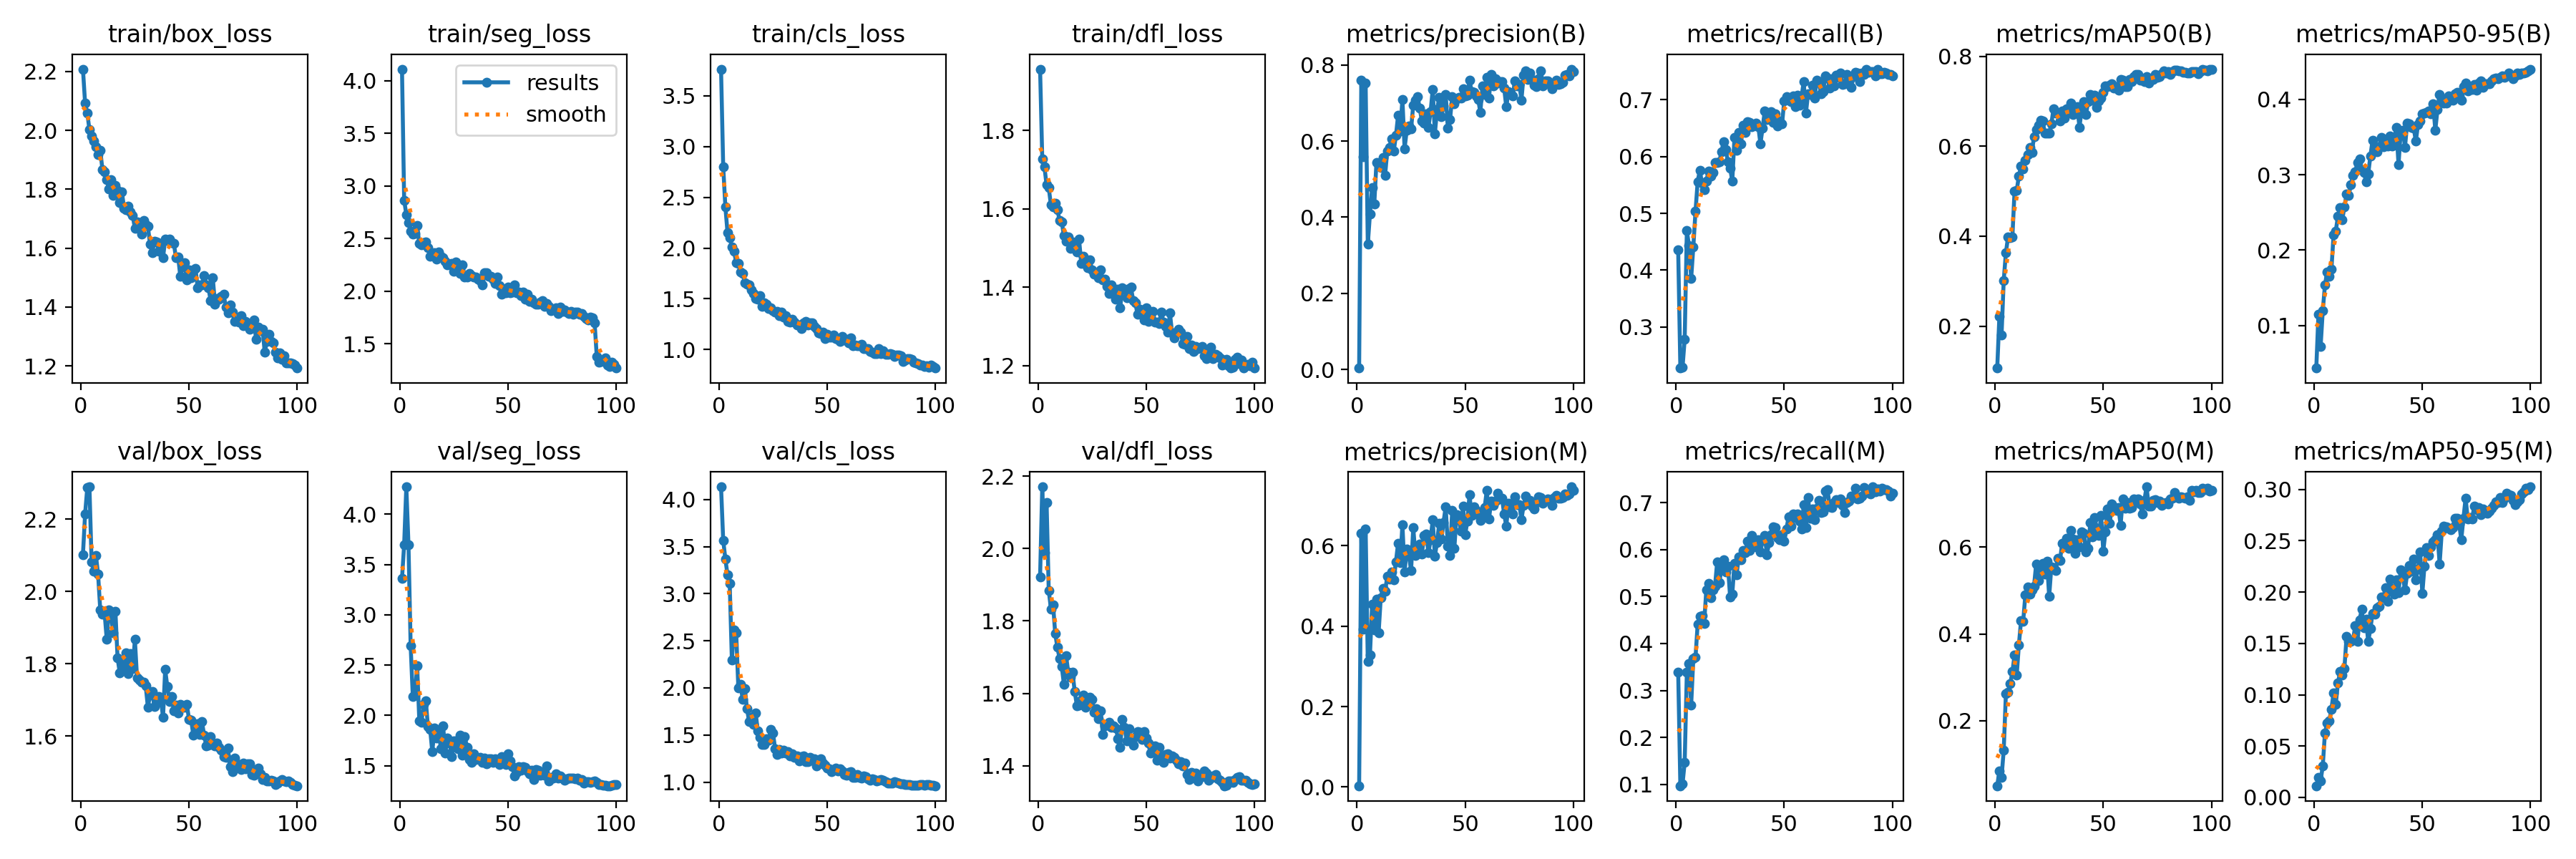

Values plotted in this chart, from the file beside it:
epoch, time, train/box_loss, train/seg_loss, train/cls_loss, train/dfl_loss, metrics/precision(B), metrics/recall(B), metrics/mAP50(B), metrics/mAP50-95(B), metrics/precision(M), metrics/recall(M), metrics/mAP50(M), metrics/mAP50-95(M), val/box_loss, val/seg_loss, val/cls_loss, val/dfl_loss, lr/pg0, lr/pg1, lr/pg2
1, 89.12, 2.208, 4.109, 3.762, 1.957, 0.00357, 0.4356, 0.1067, 0.04334, 0.00288, 0.3396, 0.05033, 0.01134, 2.102, 3.359, 4.134, 1.922, 0.0004051, 0.0004051, 0.0004051
2, 185.1, 2.091, 2.864, 2.802, 1.729, 0.7612, 0.2279, 0.2219, 0.1151, 0.6307, 0.0972, 0.08524, 0.01915, 2.214, 3.7, 3.566, 2.17, 0.0008216, 0.0008216, 0.0008216
3, 281.3, 2.059, 2.729, 2.406, 1.708, 0.5597, 0.2288, 0.1806, 0.07189, 0.3918, 0.1006, 0.06974, 0.01603, 2.286, 4.273, 3.369, 1.988, 0.001237, 0.001237, 0.001237
4, 380.6, 2.002, 2.65, 2.15, 1.661, 0.7518, 0.2782, 0.3017, 0.1195, 0.6421, 0.1466, 0.1326, 0.03072, 2.289, 3.696, 3.197, 2.127, 0.001247, 0.001247, 0.001247
5, 479.7, 1.98, 2.571, 2.099, 1.654, 0.3287, 0.4693, 0.3631, 0.1533, 0.3117, 0.3392, 0.2623, 0.06282, 2.082, 2.693, 3.11, 1.884, 0.001245, 0.001245, 0.001245
6, 577.4, 1.964, 2.544, 2.013, 1.61, 0.4088, 0.4432, 0.3982, 0.1706, 0.329, 0.3577, 0.2659, 0.0722, 2.055, 2.188, 2.298, 1.833, 0.001242, 0.001242, 0.001242
7, 670.6, 1.944, 2.55, 1.967, 1.606, 0.4772, 0.3854, 0.3973, 0.1648, 0.4543, 0.2692, 0.2853, 0.07473, 2.099, 2.201, 2.617, 1.845, 0.001239, 0.001239, 0.001239
8, 767.3, 1.917, 2.621, 1.858, 1.614, 0.4344, 0.4413, 0.3982, 0.1745, 0.3913, 0.3682, 0.3128, 0.08607, 2.048, 2.496, 2.583, 1.764, 0.001235, 0.001235, 0.001235
9, 859.6, 1.932, 2.453, 1.85, 1.599, 0.5446, 0.5033, 0.4999, 0.2205, 0.4667, 0.3704, 0.3509, 0.1019, 1.949, 1.948, 1.999, 1.727, 0.001231, 0.001231, 0.001231
10, 956.4, 1.867, 2.443, 1.765, 1.57, 0.5389, 0.5559, 0.5015, 0.2251, 0.3828, 0.4413, 0.3048, 0.09082, 1.936, 1.929, 2.041, 1.696, 0.001225, 0.001225, 0.001225
11, 1051, 1.859, 2.461, 1.753, 1.567, 0.5316, 0.5758, 0.5337, 0.2448, 0.4717, 0.4571, 0.3748, 0.1112, 1.941, 2.112, 1.877, 1.674, 0.00122, 0.00122, 0.00122
12, 1148, 1.832, 2.468, 1.657, 1.532, 0.5575, 0.5524, 0.5555, 0.256, 0.4947, 0.4592, 0.4308, 0.1225, 1.867, 2.147, 1.994, 1.626, 0.001213, 0.001213, 0.001213
13, 1245, 1.801, 2.412, 1.646, 1.519, 0.5109, 0.5417, 0.5491, 0.2401, 0.4861, 0.4427, 0.4299, 0.1193, 1.949, 1.887, 1.777, 1.705, 0.001207, 0.001207, 0.001207
14, 1339, 1.832, 2.331, 1.64, 1.529, 0.5742, 0.5563, 0.5686, 0.2574, 0.5244, 0.5146, 0.4902, 0.1257, 1.934, 1.863, 1.642, 1.659, 0.001199, 0.001199, 0.001199
15, 1437, 1.779, 2.355, 1.585, 1.5, 0.5841, 0.5744, 0.5812, 0.2746, 0.5168, 0.5275, 0.5078, 0.1569, 1.885, 1.638, 1.687, 1.644, 0.001191, 0.001191, 0.001191
16, 1534, 1.814, 2.365, 1.551, 1.515, 0.6066, 0.565, 0.5971, 0.2725, 0.5345, 0.4973, 0.4912, 0.1522, 1.945, 1.873, 1.611, 1.658, 0.001183, 0.001183, 0.001183
17, 1633, 1.795, 2.306, 1.505, 1.511, 0.5742, 0.5721, 0.5865, 0.287, 0.5157, 0.5139, 0.5013, 0.1522, 1.816, 1.774, 1.734, 1.605, 0.001173, 0.001173, 0.001173
18, 1730, 1.755, 2.371, 1.493, 1.49, 0.6147, 0.5889, 0.6209, 0.299, 0.5605, 0.5213, 0.5106, 0.1532, 1.776, 1.829, 1.541, 1.566, 0.001164, 0.001164, 0.001164
19, 1827, 1.791, 2.332, 1.529, 1.523, 0.668, 0.5898, 0.6371, 0.3039, 0.6065, 0.5731, 0.5612, 0.1676, 1.802, 1.67, 1.478, 1.567, 0.001154, 0.001154, 0.001154
20, 1923, 1.736, 2.321, 1.427, 1.462, 0.6273, 0.5907, 0.6464, 0.316, 0.5573, 0.5293, 0.5237, 0.1517, 1.793, 1.898, 1.397, 1.581, 0.001143, 0.001143, 0.001143
21, 2018, 1.73, 2.284, 1.459, 1.479, 0.71, 0.6084, 0.6573, 0.3211, 0.6532, 0.5595, 0.5496, 0.173, 1.83, 1.626, 1.398, 1.596, 0.001132, 0.001132, 0.001132
22, 2115, 1.742, 2.25, 1.444, 1.458, 0.5805, 0.6263, 0.6563, 0.3069, 0.5349, 0.5786, 0.5624, 0.1833, 1.772, 1.776, 1.46, 1.561, 0.00112, 0.00112, 0.00112
23, 2211, 1.722, 2.26, 1.406, 1.45, 0.629, 0.612, 0.6289, 0.3027, 0.5911, 0.5517, 0.5383, 0.1652, 1.827, 1.727, 1.442, 1.569, 0.001108, 0.001108, 0.001108
24, 2306, 1.711, 2.262, 1.413, 1.47, 0.6396, 0.5903, 0.6291, 0.2908, 0.577, 0.5649, 0.5682, 0.1734, 1.786, 1.589, 1.56, 1.589, 0.001095, 0.001095, 0.001095
25, 2399, 1.666, 2.186, 1.38, 1.445, 0.6315, 0.5792, 0.6285, 0.301, 0.5381, 0.4988, 0.4864, 0.1518, 1.867, 1.75, 1.518, 1.584, 0.001082, 0.001082, 0.001082
26, 2493, 1.688, 2.274, 1.369, 1.433, 0.695, 0.5566, 0.649, 0.3248, 0.6452, 0.5058, 0.5549, 0.1643, 1.76, 1.745, 1.354, 1.548, 0.001069, 0.001069, 0.001069
27, 2590, 1.68, 2.217, 1.375, 1.438, 0.707, 0.6333, 0.6833, 0.3455, 0.5763, 0.5704, 0.5525, 0.1791, 1.755, 1.671, 1.296, 1.558, 0.001055, 0.001055, 0.001055
28, 2686, 1.647, 2.167, 1.336, 1.425, 0.7164, 0.6112, 0.6739, 0.3311, 0.5972, 0.5461, 0.5462, 0.1784, 1.749, 1.807, 1.345, 1.53, 0.00104, 0.00104, 0.00104
29, 2780, 1.694, 2.25, 1.367, 1.445, 0.6863, 0.642, 0.6738, 0.3308, 0.6041, 0.5842, 0.5747, 0.1846, 1.75, 1.605, 1.308, 1.552, 0.001026, 0.001026, 0.001026
30, 2874, 1.678, 2.134, 1.321, 1.419, 0.6526, 0.6226, 0.6564, 0.3372, 0.5792, 0.5779, 0.5685, 0.1861, 1.738, 1.791, 1.337, 1.487, 0.00101, 0.00101, 0.00101
31, 2969, 1.674, 2.133, 1.334, 1.42, 0.6475, 0.655, 0.6775, 0.349, 0.6266, 0.598, 0.6096, 0.1953, 1.681, 1.687, 1.311, 1.509, 0.0009949, 0.0009949, 0.0009949
32, 3063, 1.614, 2.17, 1.28, 1.402, 0.6718, 0.6423, 0.6619, 0.3372, 0.6292, 0.593, 0.6028, 0.1943, 1.713, 1.566, 1.327, 1.515, 0.000979, 0.000979, 0.000979
33, 3154, 1.583, 2.148, 1.27, 1.385, 0.6361, 0.6618, 0.6824, 0.3448, 0.5821, 0.6172, 0.6196, 0.2045, 1.724, 1.537, 1.281, 1.52, 0.0009628, 0.0009628, 0.0009628
34, 3249, 1.624, 2.135, 1.302, 1.406, 0.6767, 0.6603, 0.6801, 0.3385, 0.6149, 0.5975, 0.597, 0.1912, 1.681, 1.62, 1.305, 1.506, 0.0009462, 0.0009462, 0.0009462
35, 3344, 1.62, 2.137, 1.267, 1.397, 0.7356, 0.6524, 0.6965, 0.3512, 0.6641, 0.6302, 0.638, 0.2127, 1.692, 1.563, 1.262, 1.51, 0.0009293, 0.0009293, 0.0009293
36, 3438, 1.588, 2.113, 1.244, 1.37, 0.62, 0.655, 0.6703, 0.3382, 0.5747, 0.62, 0.6183, 0.2037, 1.711, 1.567, 1.278, 1.505, 0.0009122, 0.0009122, 0.0009122
37, 3534, 1.617, 2.103, 1.239, 1.395, 0.6824, 0.6589, 0.6788, 0.3475, 0.6085, 0.6054, 0.5849, 0.1981, 1.704, 1.581, 1.229, 1.475, 0.0008947, 0.0008947, 0.0008947
38, 3631, 1.567, 2.06, 1.205, 1.347, 0.7148, 0.653, 0.687, 0.3627, 0.6563, 0.6202, 0.6162, 0.2119, 1.651, 1.532, 1.271, 1.451, 0.000877, 0.000877, 0.000877
39, 3723, 1.63, 2.173, 1.264, 1.398, 0.6647, 0.6226, 0.6422, 0.3133, 0.6167, 0.5948, 0.6005, 0.1995, 1.784, 1.573, 1.28, 1.528, 0.000859, 0.000859, 0.000859
40, 3817, 1.625, 2.172, 1.28, 1.395, 0.692, 0.6501, 0.6813, 0.3567, 0.6585, 0.6201, 0.6353, 0.222, 1.737, 1.52, 1.22, 1.507, 0.0008408, 0.0008408, 0.0008408
41, 3912, 1.63, 2.141, 1.241, 1.372, 0.7232, 0.6801, 0.6991, 0.359, 0.6978, 0.6297, 0.6325, 0.2143, 1.695, 1.566, 1.22, 1.47, 0.0008225, 0.0008225, 0.0008225
42, 4008, 1.619, 2.141, 1.266, 1.397, 0.6337, 0.6652, 0.6701, 0.3365, 0.5987, 0.5893, 0.5885, 0.2022, 1.71, 1.567, 1.261, 1.502, 0.0008039, 0.0008039, 0.0008039
43, 4100, 1.616, 2.112, 1.262, 1.4, 0.6562, 0.6672, 0.6985, 0.3689, 0.5758, 0.6144, 0.5969, 0.2183, 1.67, 1.536, 1.236, 1.472, 0.0007851, 0.0007851, 0.0007851
44, 4195, 1.567, 2.075, 1.229, 1.367, 0.7173, 0.6787, 0.7147, 0.3672, 0.6878, 0.6314, 0.6563, 0.2262, 1.685, 1.569, 1.249, 1.458, 0.0007662, 0.0007662, 0.0007662
45, 4293, 1.57, 2.136, 1.206, 1.361, 0.6977, 0.6604, 0.7021, 0.363, 0.5937, 0.6481, 0.6232, 0.2204, 1.665, 1.551, 1.169, 1.482, 0.0007472, 0.0007472, 0.0007472
46, 4389, 1.504, 2.054, 1.164, 1.331, 0.7117, 0.6755, 0.7132, 0.3622, 0.6775, 0.6474, 0.6687, 0.2325, 1.688, 1.512, 1.197, 1.494, 0.000728, 0.000728, 0.000728
47, 4483, 1.535, 1.97, 1.156, 1.344, 0.7158, 0.6541, 0.6864, 0.3446, 0.6742, 0.6257, 0.6432, 0.2121, 1.679, 1.591, 1.246, 1.493, 0.0007088, 0.0007088, 0.0007088
48, 4579, 1.549, 2, 1.175, 1.338, 0.7137, 0.6626, 0.7011, 0.3661, 0.6366, 0.6208, 0.6275, 0.2226, 1.679, 1.547, 1.205, 1.472, 0.0006895, 0.0006895, 0.0006895
49, 4674, 1.493, 1.986, 1.111, 1.317, 0.7379, 0.6572, 0.7062, 0.3714, 0.6988, 0.6319, 0.6738, 0.239, 1.688, 1.511, 1.176, 1.495, 0.0006701, 0.0006701, 0.0006701
50, 4767, 1.526, 2.039, 1.15, 1.347, 0.7193, 0.6982, 0.7189, 0.3808, 0.628, 0.6175, 0.5903, 0.1986, 1.647, 1.617, 1.148, 1.477, 0.0006507, 0.0006507, 0.0006507
51, 4859, 1.499, 1.984, 1.12, 1.314, 0.7212, 0.7052, 0.7341, 0.3815, 0.6606, 0.6431, 0.6358, 0.2255, 1.644, 1.545, 1.139, 1.462, 0.0006312, 0.0006312, 0.0006312
52, 4952, 1.526, 1.992, 1.126, 1.326, 0.7599, 0.6991, 0.7317, 0.3831, 0.7265, 0.6695, 0.6885, 0.2433, 1.604, 1.489, 1.113, 1.434, 0.0006118, 0.0006118, 0.0006118
53, 5046, 1.531, 2.06, 1.147, 1.338, 0.7305, 0.6965, 0.736, 0.3844, 0.6748, 0.6492, 0.6549, 0.2359, 1.625, 1.397, 1.132, 1.441, 0.0005924, 0.0005924, 0.0005924
54, 5139, 1.466, 1.988, 1.106, 1.312, 0.7278, 0.7067, 0.7395, 0.3806, 0.6966, 0.6762, 0.699, 0.2438, 1.635, 1.437, 1.148, 1.455, 0.000573, 0.000573, 0.000573
55, 5233, 1.476, 1.991, 1.104, 1.31, 0.7193, 0.6878, 0.729, 0.3939, 0.6873, 0.6679, 0.6933, 0.2492, 1.605, 1.491, 1.117, 1.416, 0.0005537, 0.0005537, 0.0005537
56, 5330, 1.475, 1.959, 1.081, 1.308, 0.7103, 0.7076, 0.7317, 0.3592, 0.6778, 0.675, 0.6849, 0.251, 1.64, 1.458, 1.139, 1.452, 0.0005345, 0.0005345, 0.0005345
57, 5426, 1.506, 1.994, 1.127, 1.338, 0.6758, 0.6895, 0.725, 0.3863, 0.6628, 0.6607, 0.6909, 0.2562, 1.602, 1.493, 1.116, 1.422, 0.0005153, 0.0005153, 0.0005153
58, 5516, 1.476, 1.924, 1.096, 1.311, 0.7451, 0.7049, 0.7487, 0.4063, 0.6757, 0.6434, 0.6508, 0.2275, 1.573, 1.485, 1.084, 1.409, 0.0004963, 0.0004963, 0.0004963
59, 5610, 1.465, 1.969, 1.102, 1.301, 0.7223, 0.7316, 0.7465, 0.4001, 0.696, 0.6958, 0.7116, 0.2592, 1.575, 1.446, 1.074, 1.431, 0.0004774, 0.0004774, 0.0004774
60, 5703, 1.422, 1.902, 1.066, 1.286, 0.7678, 0.6759, 0.7317, 0.3947, 0.7384, 0.6464, 0.6893, 0.2643, 1.599, 1.418, 1.107, 1.434, 0.0004586, 0.0004586, 0.0004586
... 40 more rows
